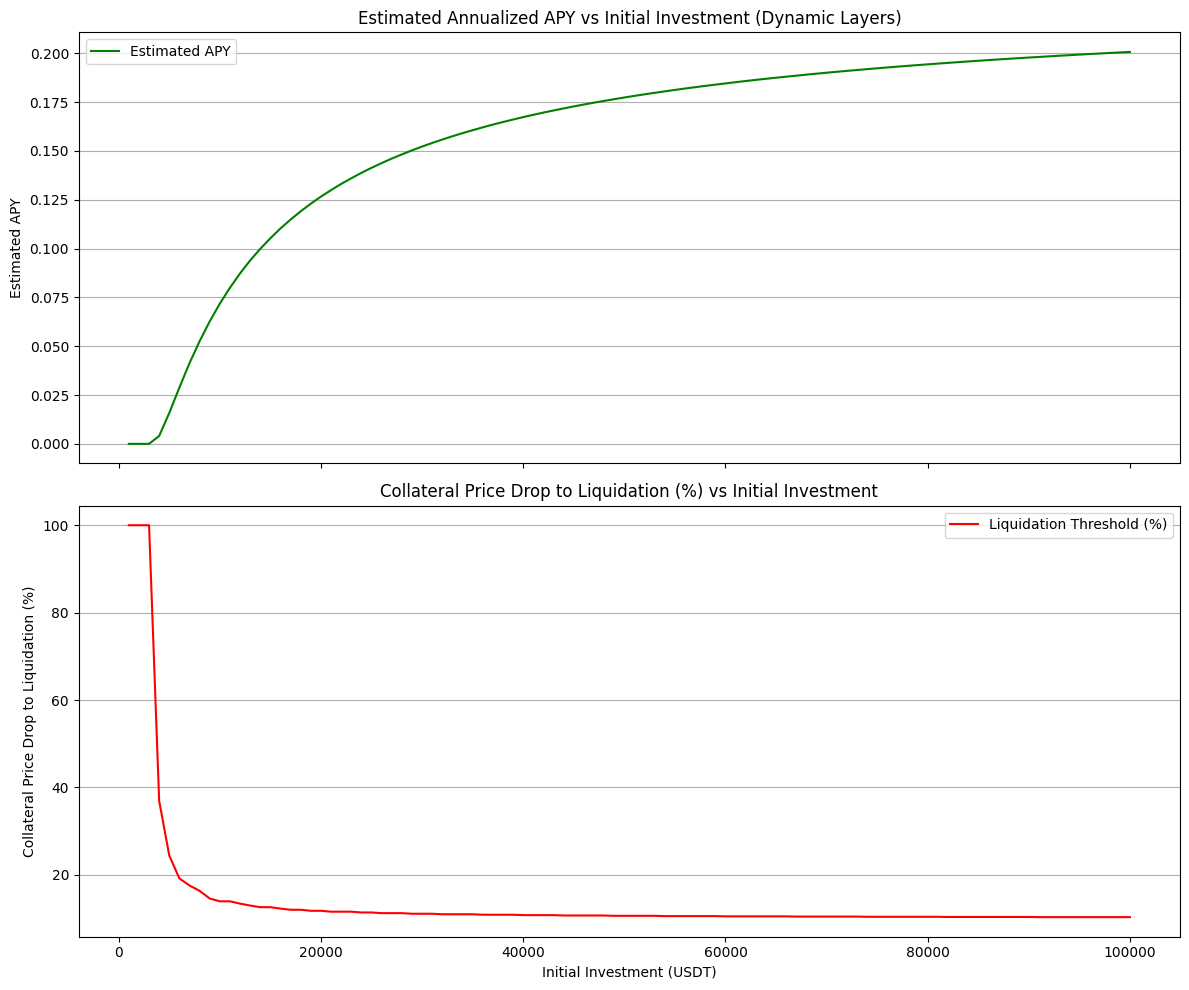

Here is the Python script that generated this plot:
import matplotlib.pyplot as plt
import numpy as np
plt.rcParams['font.sans-serif'] = ['Microsoft JhengHei']  # 設定中文字體以避免亂碼
plt.rcParams['axes.unicode_minus'] = False  # 正確顯示負號

# 固定參數
ltv = 0.9  # loan-to-value 比例
borrow_rate = 0.053
deposit_rate = 0.0945
days = 60
years = days / 365
compound_year = 90 / 365

# 不同初始資金（1000~20000, step=100）
initial_investments = list(range(1000, 100001, 1000))
final_profits = []
layer_counts = []  # 記錄每個初始資金的實際循環層數
leverage_multipliers = []  # 記錄每個初始資金的槓桿乘數
apys = []  # 記錄每個初始資金的年化APY
liquidate_percents = []  # 記錄每個初始資金的清算浮動百分比

for initial_investment in initial_investments:
    profit = 0
    equity = initial_investment
    layer = 1
    total_loan = 0
    while True:
        loan_amount = equity * ltv
        deposit_amount = loan_amount
        gain = deposit_amount * ((1 + deposit_rate) ** years - 1)
        cost = loan_amount * ((1 + borrow_rate) ** years - 1) + 20
        round_profit = gain - cost
        print(f"本金: {initial_investment}, 層: {layer}, gain: {gain:.8f}, cost: {cost:.8f}, round_profit: {round_profit:.8f}")
        if round_profit <= 0:
            break
        profit += round_profit
        total_loan += loan_amount
        equity = loan_amount
        layer += 1
    final_profits.append(profit)
    layer_counts.append(layer - 1)
    # 槓桿乘數 = (初始資金 + 所有借來的資金) / 初始資金
    final_asset = initial_investment + total_loan
    leverage_multiplier = final_asset / initial_investment
    leverage_multipliers.append(leverage_multiplier)
    # 年化APY = 總收益 / 初始資金 / (天數/365)
    apy = (profit / initial_investment) / compound_year if initial_investment > 0 else 0
    apys.append(apy)
    liquidate_percent = (1 / leverage_multiplier) * 100
    liquidate_percents.append(liquidate_percent)

# print出每個初始資金的循環輪數
for inv, layers in zip(initial_investments, layer_counts):
    print(f'初始資金 {inv} USDT，循環輪數：{layers}')

# 畫圖：兩個窗格
fig, (ax1, ax2) = plt.subplots(2, 1, figsize=(12, 10), sharex=True)

# 上方：年化APY折線圖
ax1.plot(initial_investments, apys, color='green', label='Estimated APY')
ax1.set_title('Estimated Annualized APY vs Initial Investment (Dynamic Layers)')
ax1.set_ylabel('Estimated APY')
ax1.grid(axis='y')
ax1.legend()

# 下方：根據leverage multiplier計算的liquidation amount百分比
ax2.plot(initial_investments, liquidate_percents, color='red', label='Liquidation Threshold (%)')
ax2.set_title('Collateral Price Drop to Liquidation (%) vs Initial Investment')
ax2.set_xlabel('Initial Investment (USDT)')
ax2.set_ylabel('Collateral Price Drop to Liquidation (%)')
ax2.grid(axis='y')
ax2.legend()

plt.tight_layout()
plt.savefig('arbitrage_apy_vs_investment.png', dpi=300)
plt.show() 